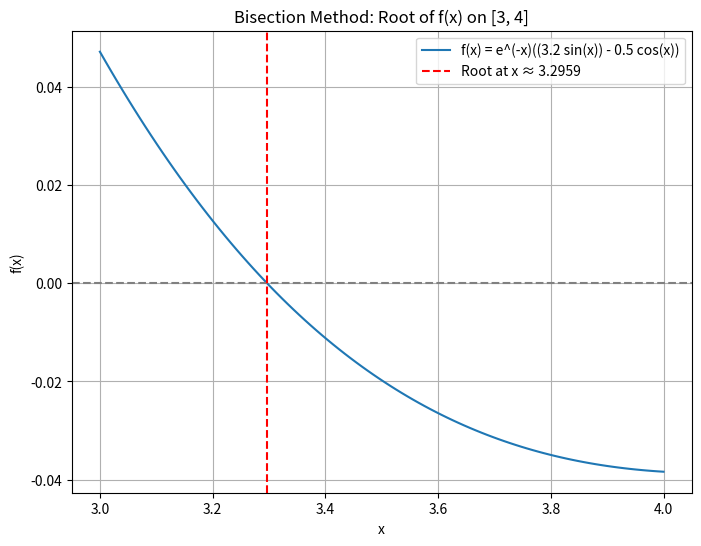

This chart was generated by the following Python code:
import numpy as np
import matplotlib.pyplot as plt
from scipy.optimize import bisect
from scipy.integrate import quad
from math import exp, sin, cos, log

# Problem (a): Define the function and find the root using Bisection Method


def f(x):
    return exp(-x) * ((3.2 * sin(x)) - 0.5 * cos(x))


# Bisection method parameters
a, b = 3, 4  # Interval [3, 4]
tolerance = 0.001  # E_step and E_abs

# Find the root
root = bisect(f, a, b, xtol=tolerance)

# Generate values for plotting
x_values = np.linspace(3, 4, 100)
y_values = [f(x) for x in x_values]

# Plot the function and root
plt.figure(figsize=(8, 6))
plt.plot(x_values, y_values, label="f(x) = e^(-x)((3.2 sin(x)) - 0.5 cos(x))")
plt.axhline(0, color='gray', linestyle='--')
plt.axvline(root, color='red', linestyle='--', label=f"Root at x ≈ {root:.4f}")
plt.xlabel("x")
plt.ylabel("f(x)")
plt.title("Bisection Method: Root of f(x) on [3, 4]")
plt.legend()
plt.grid(True)
plt.show()

root
